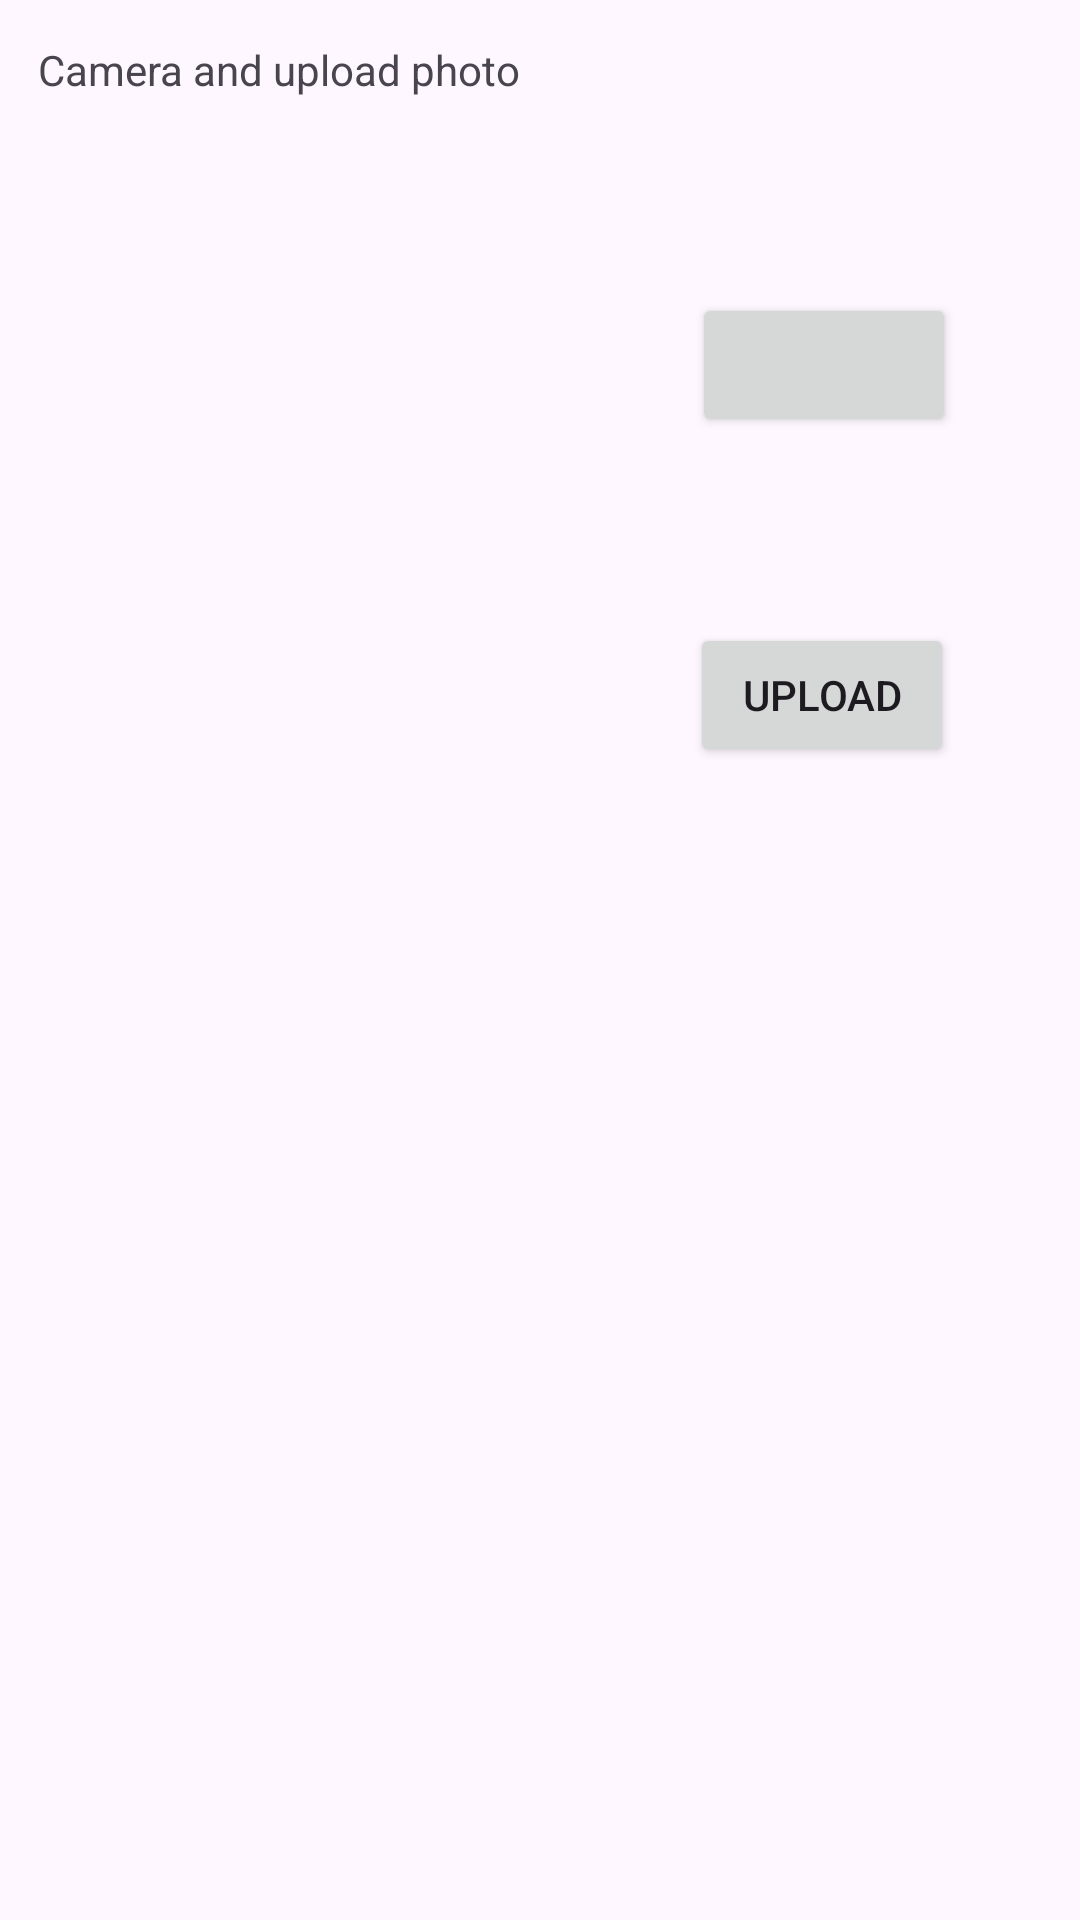

Layout XML and referenced resources for this Android screen:
<!-- AndroidManifest.xml: application theme Theme.Mobile_cw2 -->
<!-- res/layout/fragment_second.xml -->
<?xml version="1.0" encoding="utf-8"?>
<androidx.constraintlayout.widget.ConstraintLayout xmlns:android="http://schemas.android.com/apk/res/android"
    xmlns:app="http://schemas.android.com/apk/res-auto"
    xmlns:tools="http://schemas.android.com/tools"
    android:id="@+id/frameLayout2"
    android:layout_width="match_parent"
    android:layout_height="match_parent"
    tools:context=".SecondFragment">

    

    <TextView
        android:id="@+id/textView2"
        android:layout_width="wrap_content"
        android:layout_height="wrap_content"
        android:text="Camera and upload photo"
        app:layout_constraintBottom_toBottomOf="parent"
        app:layout_constraintEnd_toEndOf="parent"
        app:layout_constraintHorizontal_bias="0.064"
        app:layout_constraintStart_toStartOf="parent"
        app:layout_constraintTop_toTopOf="parent"
        app:layout_constraintVertical_bias="0.022"
        tools:text="Camera and upload photo" />

    <ImageView
        android:id="@+id/imageViewCamera"
        android:layout_width="167dp"
        android:layout_height="162dp"
        app:layout_constraintBottom_toBottomOf="parent"
        app:layout_constraintEnd_toEndOf="parent"
        app:layout_constraintHorizontal_bias="0.155"
        app:layout_constraintStart_toStartOf="parent"
        app:layout_constraintTop_toTopOf="parent"
        app:layout_constraintVertical_bias="0.198"
        tools:src="@tools:sample/avatars" />

    <Button
        android:id="@+id/buttonCamera"
        android:layout_width="wrap_content"
        android:layout_height="wrap_content"
        android:onClick="onCameraClicked"
        android:rotation="0"
        android:rotationX="0"
        app:icon="@android:drawable/ic_menu_camera"
        app:iconPadding="4dp"
        app:iconSize="25dp"
        app:layout_constraintBottom_toBottomOf="parent"
        app:layout_constraintEnd_toEndOf="parent"
        app:layout_constraintHorizontal_bias="0.848"
        app:layout_constraintStart_toStartOf="parent"
        app:layout_constraintTop_toTopOf="parent"
        app:layout_constraintVertical_bias="0.165" />

    <Button
        android:id="@+id/buttonUpload"
        android:layout_width="wrap_content"
        android:layout_height="wrap_content"
        android:layout_marginTop="52dp"
        android:onClick="onPhotoLibraryClicked"
        android:text="Upload"
        app:layout_constraintBottom_toBottomOf="parent"
        app:layout_constraintEnd_toEndOf="parent"
        app:layout_constraintHorizontal_bias="0.845"
        app:layout_constraintStart_toStartOf="parent"
        app:layout_constraintTop_toBottomOf="@+id/buttonCamera"
        app:layout_constraintVertical_bias="0.025" />

</androidx.constraintlayout.widget.ConstraintLayout>
<!-- resources referenced by this layout -->
<resources>
  <style name="Theme.Mobile_cw2" parent="Base.Theme.Mobile_cw2" />
  <style name="Base.Theme.Mobile_cw2" parent="Theme.Material3.DayNight.NoActionBar">
          
          
      </style>
</resources>
